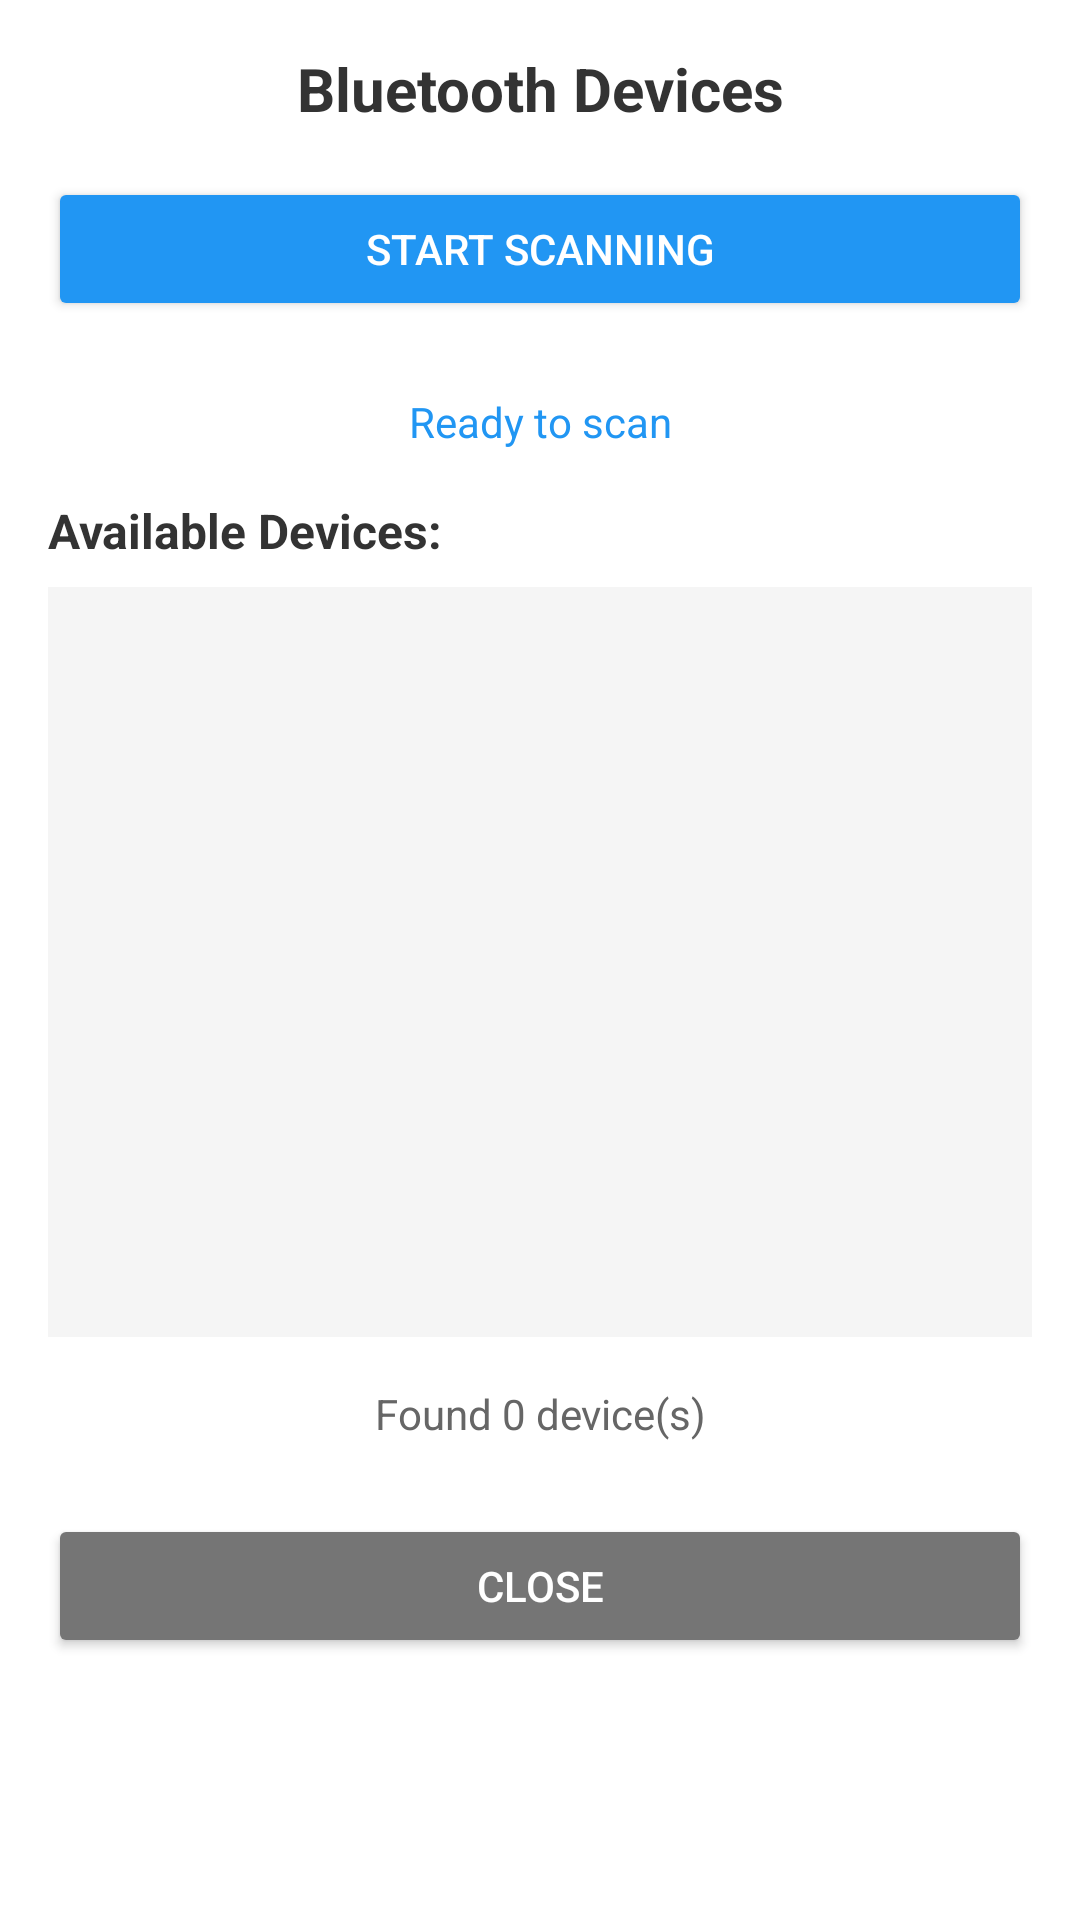

This screen was rendered from an Android layout file. Write that file and the resources it references.
<!-- AndroidManifest.xml: application theme Theme.OSSmartControl -->
<!-- res/layout/dialog_bluetooth_devices.xml -->
<?xml version="1.0" encoding="utf-8"?>
<LinearLayout xmlns:android="http://schemas.android.com/apk/res/android"
    android:layout_width="match_parent"
    android:layout_height="wrap_content"
    android:orientation="vertical"
    android:padding="16dp">

    
    <TextView
        android:layout_width="match_parent"
        android:layout_height="wrap_content"
        android:gravity="center"
        android:paddingBottom="16dp"
        android:text="Bluetooth Devices"
        android:textColor="#333"
        android:textSize="20sp"
        android:textStyle="bold" />

    
    <LinearLayout
        android:layout_width="match_parent"
        android:layout_height="wrap_content"
        android:layout_marginBottom="16dp"
        android:gravity="center_vertical"
        android:orientation="horizontal">

        <Button
            android:id="@+id/btnRefresh"
            android:layout_width="0dp"
            android:layout_height="wrap_content"
            android:layout_weight="1"
            android:backgroundTint="#2196F3"
            android:text="Start Scanning"
            android:textColor="#FFFFFF" />

        
        <ImageView
            android:id="@+id/loadingAnimation"
            android:layout_width="48dp"
            android:layout_height="48dp"
            android:layout_marginLeft="16dp"
            android:contentDescription="Scanning"
            android:src="@drawable/ic_bluetooth"
            android:visibility="gone" />

    </LinearLayout>

    
    <TextView
        android:id="@+id/txtScanStatus"
        android:layout_width="match_parent"
        android:layout_height="wrap_content"
        android:layout_marginBottom="8dp"
        android:gravity="center"
        android:padding="8dp"
        android:text="Ready to scan"
        android:textColor="#2196F3"
        android:textSize="14sp" />

    
    <TextView
        android:layout_width="match_parent"
        android:layout_height="wrap_content"
        android:paddingBottom="8dp"
        android:text="Available Devices:"
        android:textColor="#333"
        android:textSize="16sp"
        android:textStyle="bold" />

    <ScrollView
        android:id="@+id/scrollView"
        android:layout_width="match_parent"
        android:layout_height="250dp"
        android:background="#F5F5F5"
        android:padding="4dp">

        <LinearLayout
            android:id="@+id/deviceListLayout"
            android:layout_width="match_parent"
            android:layout_height="wrap_content"
            android:orientation="vertical" />

    </ScrollView>

    
    <TextView
        android:id="@+id/txtSearchStatus"
        android:layout_width="match_parent"
        android:layout_height="wrap_content"
        android:layout_marginTop="8dp"
        android:gravity="center"
        android:padding="8dp"
        android:text="Found 0 device(s)"
        android:textColor="#666"
        android:textSize="14sp" />

    
    <Button
        android:id="@+id/btnClose"
        android:layout_width="match_parent"
        android:layout_height="wrap_content"
        android:layout_marginTop="16dp"
        android:backgroundTint="#757575"
        android:text="Close"
        android:textColor="#FFFFFF" />

</LinearLayout>
<!-- resources referenced by this layout -->
<resources>
  <style name="Theme.OSSmartControl" parent="Base.Theme.OSSmartControl" />
  <style name="Base.Theme.OSSmartControl" parent="Theme.Material3.DayNight.NoActionBar">
          
          <item name="colorPrimary">@color/primary</item>
          <item name="colorPrimaryDark">@color/primary_dark</item>
          <item name="colorOnPrimary">@color/on_primary</item>
  
          
          <item name="colorSecondary">@color/secondary</item>
          <item name="colorOnSecondary">@color/on_secondary</item>
  
          
          <item name="colorSurface">@color/surface</item>
          <item name="colorOnSurface">@color/on_surface</item>
  
          
          <item name="android:colorBackground">@color/background</item>
          <item name="colorOnBackground">@color/on_background</item>
  
          
          <item name="android:statusBarColor" tools:targetApi="l">?attr/colorPrimaryDark</item>
  
          
          <item name="materialCardViewStyle">@style/CardStyle</item>
      </style>
  <style name="CardStyle" parent="Widget.Material3.CardView.Elevated">
          <item name="cardCornerRadius">@dimen/card_corner_radius</item>
          <item name="cardElevation">@dimen/card_elevation</item>
          <item name="cardBackgroundColor">@color/card_background</item>
          <item name="strokeColor">@color/card_stroke</item>
          <item name="strokeWidth">0dp</item>
      </style>
  <dimen name="card_corner_radius">16dp</dimen>
  <dimen name="card_elevation">6dp</dimen>
</resources>
